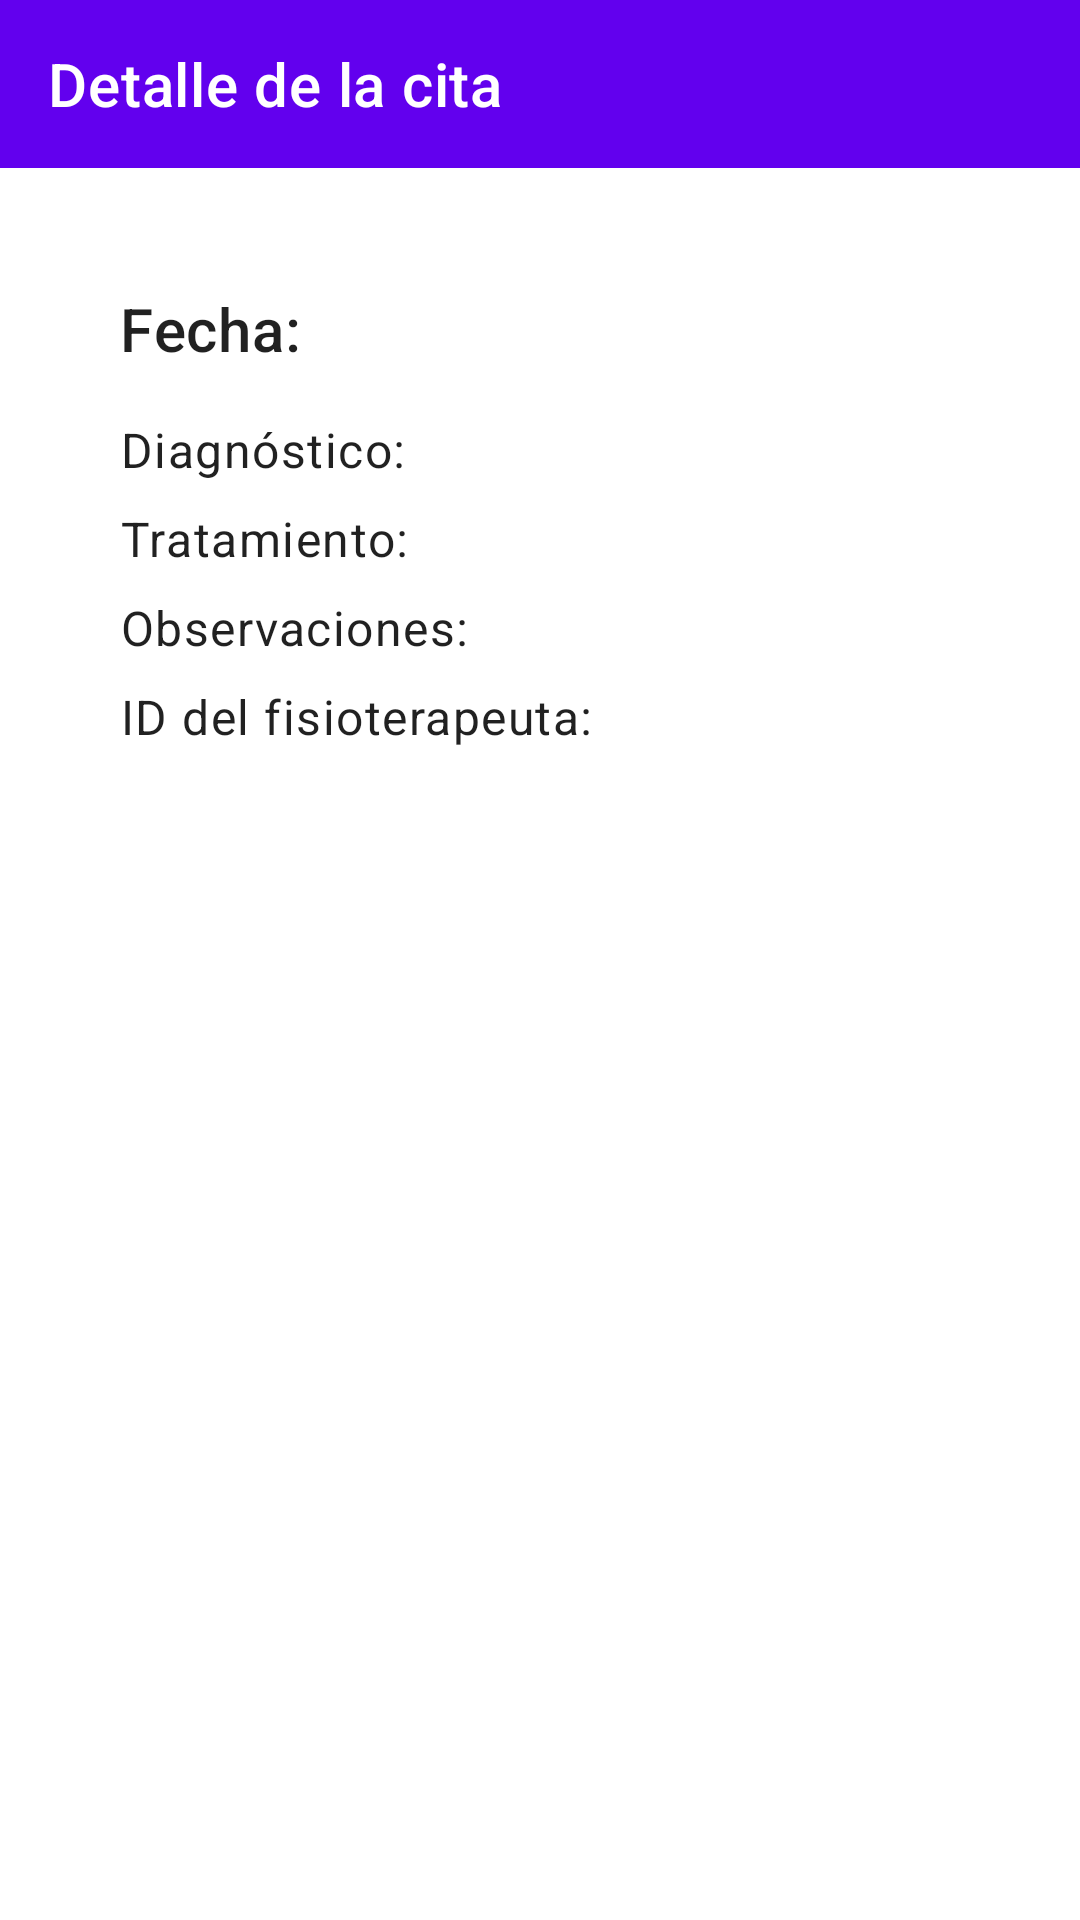

Write the Android layout XML for this screen, with the resource values it uses.
<!-- AndroidManifest.xml: application theme AppTheme -->
<!-- res/layout/activity_appointment_detail_x.xml -->
<?xml version="1.0" encoding="utf-8"?>
<LinearLayout xmlns:android="http://schemas.android.com/apk/res/android"
    xmlns:app="http://schemas.android.com/apk/res-auto"
    android:orientation="vertical"
    android:layout_width="match_parent"
    android:layout_height="match_parent"
    android:background="?android:attr/windowBackground">

    <androidx.appcompat.widget.Toolbar
        android:id="@+id/mToolbar"
        android:layout_width="match_parent"
        android:layout_height="?attr/actionBarSize"
        android:background="?attr/colorPrimary"
        android:textAlignment="center"
        app:title="Detalle de la cita"
        app:titleCentered="true"
        app:titleTextColor="@android:color/white" />

    <ScrollView
        android:id="@+id/scrollView"
        android:layout_width="match_parent"
        android:layout_height="0dp"
        android:layout_weight="1"
        android:padding="24dp">

        <LinearLayout
            android:id="@+id/llContent"
            android:layout_width="match_parent"
            android:layout_height="wrap_content"
            android:orientation="vertical"
            android:padding="16dp"
            android:background="@drawable/bg_rounded_card"
            android:elevation="4dp">

            
            <TextView
                android:id="@+id/tvDate"
                android:layout_width="match_parent"
                android:layout_height="wrap_content"
                android:textAppearance="@style/TextAppearance.MaterialComponents.Headline6"
                android:textColor="?android:attr/textColorPrimary"
                android:text="@string/appointment_date"
                android:layout_marginBottom="16dp" />

            <TextView
                android:id="@+id/tvDiagnosis"
                android:layout_width="match_parent"
                android:layout_height="wrap_content"
                android:text="@string/diagnosis"
                android:textAppearance="@style/TextAppearance.MaterialComponents.Body1"
                android:layout_marginBottom="8dp" />

            <TextView
                android:id="@+id/tvTreatment"
                android:layout_width="match_parent"
                android:layout_height="wrap_content"
                android:text="@string/treatment"
                android:textAppearance="@style/TextAppearance.MaterialComponents.Body1"
                android:layout_marginBottom="8dp" />

            <TextView
                android:id="@+id/tvObservations"
                android:layout_width="match_parent"
                android:layout_height="wrap_content"
                android:text="@string/observations"
                android:textAppearance="@style/TextAppearance.MaterialComponents.Body1"
                android:layout_marginBottom="8dp" />

            <TextView
                android:id="@+id/tvPhysio"
                android:layout_width="match_parent"
                android:layout_height="wrap_content"
                android:text="@string/physio_id"
                android:textAppearance="@style/TextAppearance.MaterialComponents.Body1" />

        </LinearLayout>
    </ScrollView>
</LinearLayout>
<!-- resources referenced by this layout -->
<resources>
  <string name="appointment_date">Fecha:</string>
  <string name="diagnosis">Diagnóstico:</string>
  <string name="observations">Observaciones:</string>
  <string name="physio_id">ID del fisioterapeuta:</string>
  <string name="treatment">Tratamiento:</string>
</resources>
